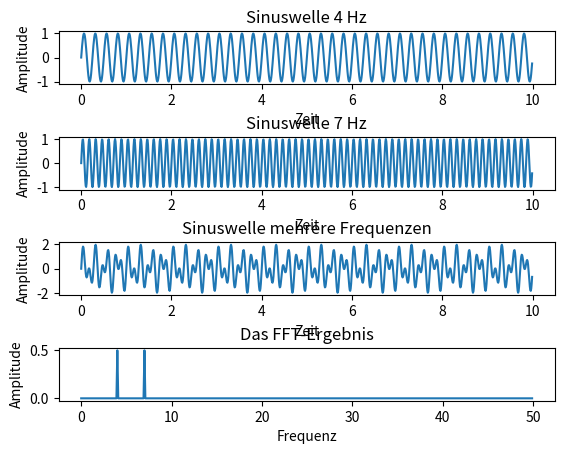

This chart was generated by the following Python code:
# FFT-Analyse an einem Beispiel
# https://pythontic.com/visualization/signals/fouriertransform_fft
# Es werden zwei Sinus-Wellen (Signale) erzeugt und überlagert
# Das Resultat wird per FFT analysiert und es werden vier Kurven angezeigt
# Erstellt: 28/10/20

import numpy as np
import matplotlib.pyplot as plotter

samplingFrequency = 100
samplingInterval = 1 / samplingFrequency

beginTime = 0
endTime = 10

signal1Frequency = 4
signal2Frequency = 7

time = np.arange(beginTime, endTime, samplingInterval)

amplitude1 = np.sin(2*np.pi*signal1Frequency*time)
amplitude2 = np.sin(2*np.pi*signal2Frequency*time)

figure, axis = plotter.subplots(4, 1)
plotter.subplots_adjust(hspace=1)

axis[0].set_title("Sinuswelle 4 Hz")
axis[0].plot(time, amplitude1)
axis[0].set_xlabel("Zeit")
axis[0].set_ylabel("Amplitude")

axis[1].set_title("Sinuswelle 7 Hz")
axis[1].plot(time, amplitude2)
axis[1].set_xlabel("Zeit")
axis[1].set_ylabel("Amplitude")

# Aufaddieren der beiden Sinuswellen-Werte

amplitude = amplitude1 + amplitude2

axis[2].set_title("Sinuswelle mehrere Frequenzen")
axis[2].plot(time, amplitude)
axis[2].set_xlabel("Zeit")
axis[2].set_ylabel("Amplitude")

# Anwenden von FFT
fourierTransform = np.fft.fft(amplitude)/len(amplitude)
fourierTransform = fourierTransform[range(int(len(amplitude)/2))]

tpCount = len(amplitude)
values = np.arange(int(tpCount/2))
timePeriod  = tpCount / samplingFrequency
frequencies = values / timePeriod

axis[3].set_title("Das FFT-Ergebnis")
axis[3].plot(frequencies, abs(fourierTransform))
axis[3].set_xlabel("Frequenz")
axis[3].set_ylabel("Amplitude")

plotter.show()
 
